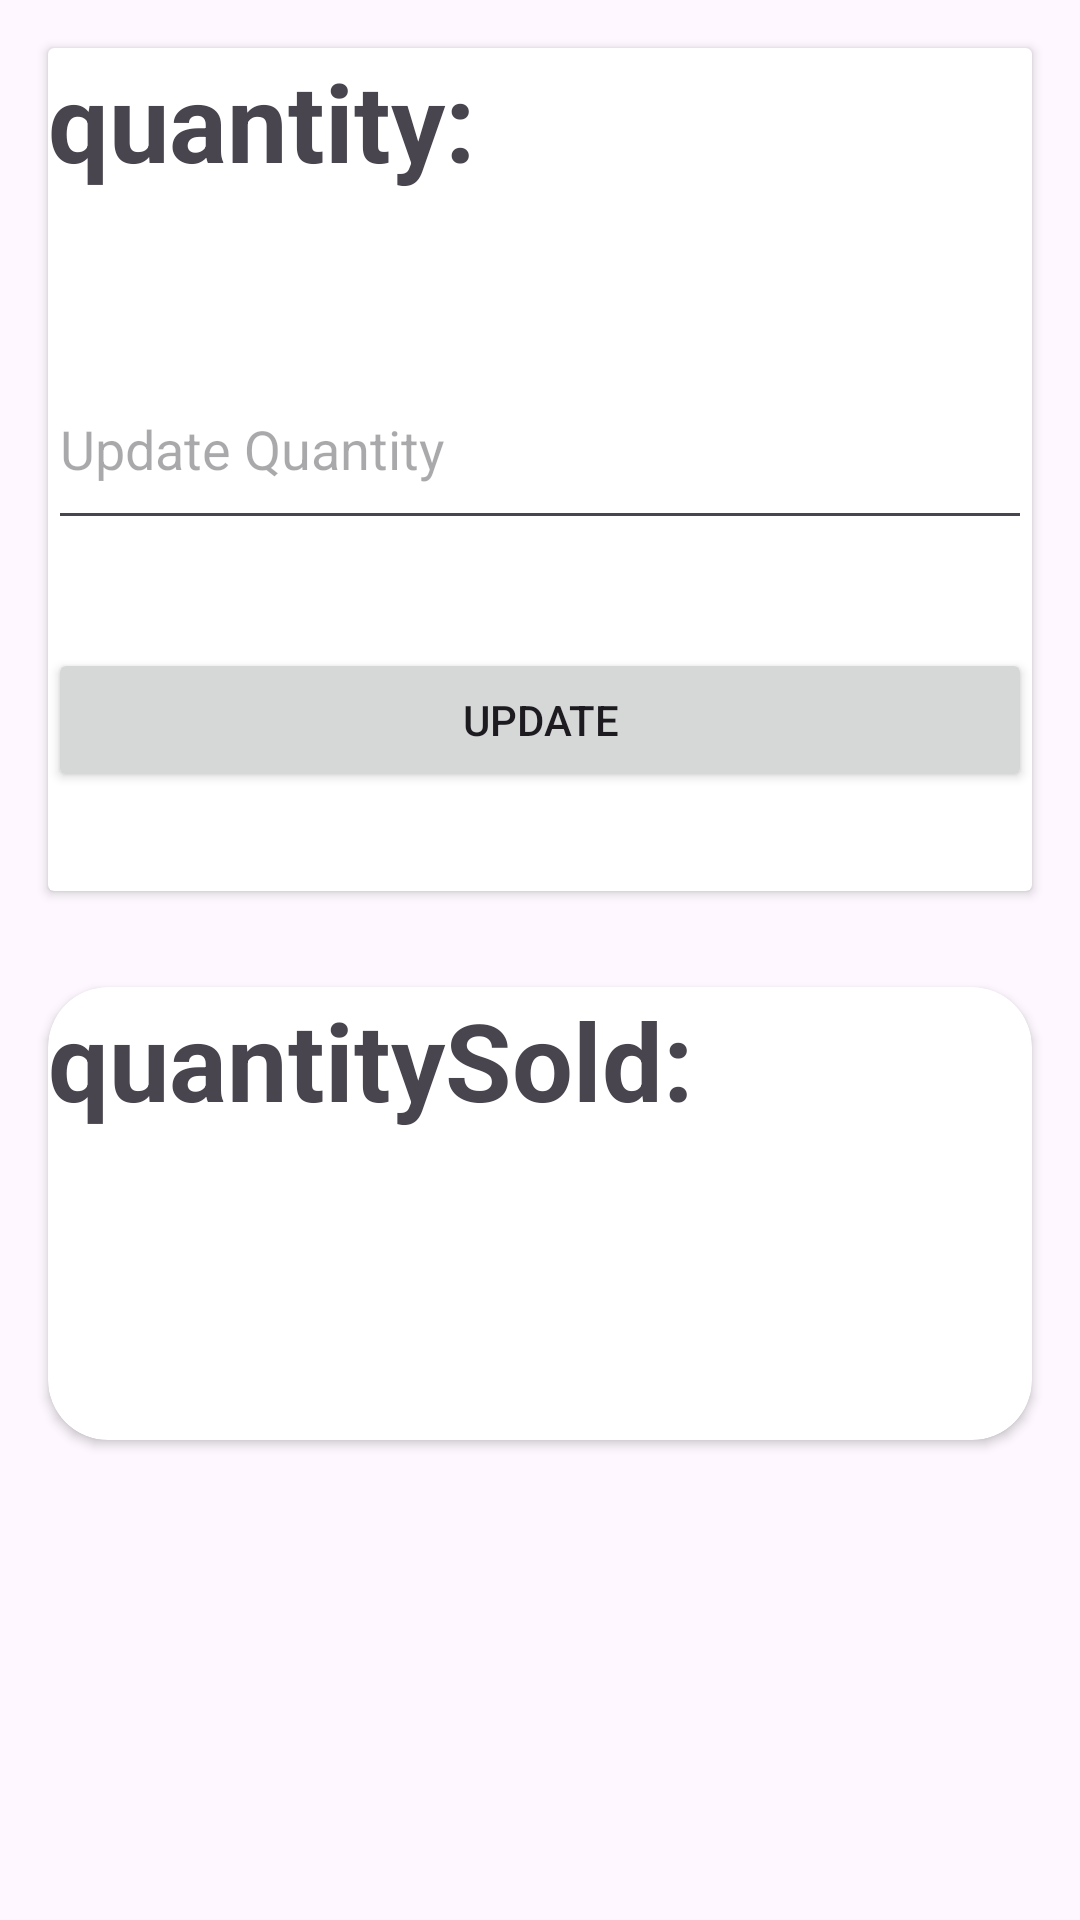

Layout XML and referenced resources for this Android screen:
<!-- AndroidManifest.xml: application theme Theme.Looseteeth -->
<!-- res/layout/activity_chocolate.xml -->
<?xml version="1.0" encoding="utf-8"?>
<RelativeLayout xmlns:android="http://schemas.android.com/apk/res/android"
    android:layout_width="match_parent"
    android:layout_height="match_parent"
    xmlns:app="http://schemas.android.com/apk/res-auto">

    
    <androidx.cardview.widget.CardView
        android:id="@+id/firstCardView"
        android:layout_width="395dp"
        android:layout_height="281dp"
        android:layout_marginStart="16dp"
        android:layout_marginLeft="16dp"
        android:layout_marginTop="16dp"
        android:layout_marginEnd="16dp"
        android:layout_marginRight="16dp"
        android:layout_marginBottom="16dp"
        android:padding="16dp">

        <LinearLayout
            android:layout_width="match_parent"
            android:layout_height="257dp"
            android:orientation="vertical">

            
            <TextView
                android:id="@+id/txtquantitiy"
                android:layout_width="match_parent"
                android:layout_height="64dp"
                android:text="quantity:"
                android:textSize="36dp"
                android:textStyle="bold" />

            
            <EditText
                android:id="@+id/edtupdate"
                android:layout_width="match_parent"
                android:layout_height="64dp"
                android:layout_marginTop="36dp"
                android:hint="Update Quantity" />

            
            <Button
                android:id="@+id/btnupdate"
                android:layout_width="match_parent"
                android:layout_height="wrap_content"
                android:layout_marginTop="36dp"
                android:text="Update" />
        </LinearLayout>
    </androidx.cardview.widget.CardView>

    
    <androidx.cardview.widget.CardView
        android:id="@+id/secondCardView"
        android:layout_width="380dp"
        android:layout_height="151dp"
        android:layout_below="@id/firstCardView"
        android:layout_marginStart="16dp"
        android:layout_marginLeft="16dp"
        android:layout_marginTop="16dp"
        android:layout_marginEnd="16dp"
        android:layout_marginRight="16dp"
        android:layout_marginBottom="16dp"
        app:cardCornerRadius="20dp"
        android:padding="16dp">

        <TextView
            android:id="@+id/txtsold"
            android:layout_width="match_parent"
            android:layout_height="64dp"
            android:text="quantitySold:"
            android:textSize="36dp"
            android:textStyle="bold" />

        
        
    </androidx.cardview.widget.CardView>

</RelativeLayout>
<!-- resources referenced by this layout -->
<resources>
  <style name="Theme.Looseteeth" parent="Base.Theme.Looseteeth" />
  <style name="Base.Theme.Looseteeth" parent="Theme.Material3.DayNight.NoActionBar">
          
          
      </style>
</resources>
